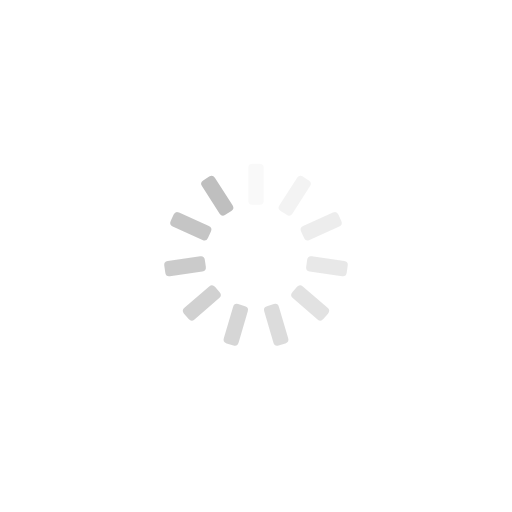
t = 0.00 s
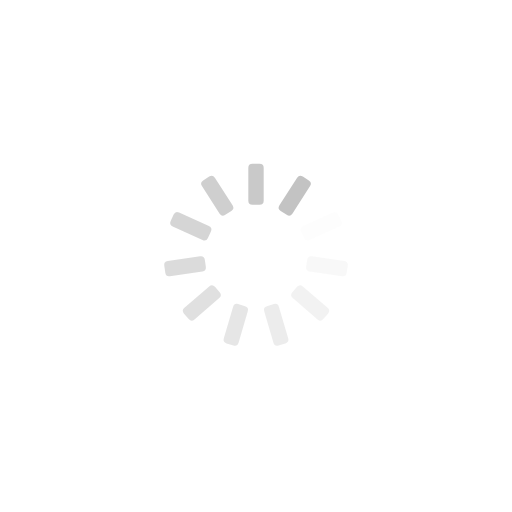
t = 0.25 s
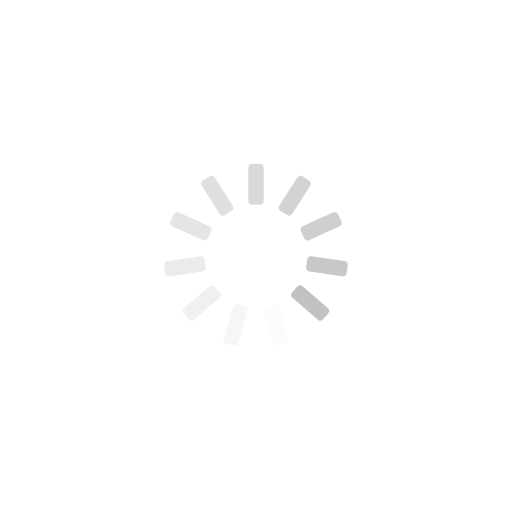
t = 0.50 s
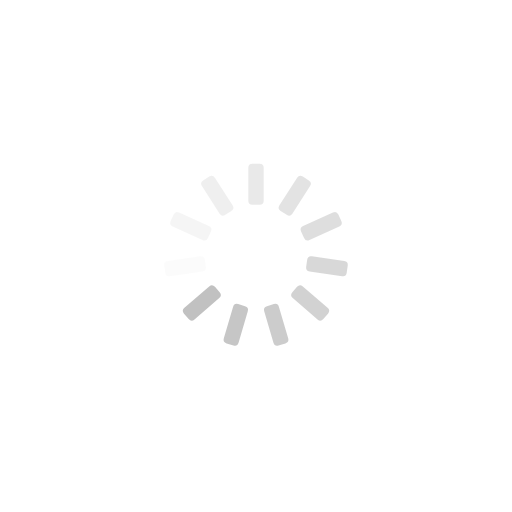
t = 0.75 s

The animated SVG that drew these frames (rendered in a browser with its animation timeline set to each time). Animation: 11 SMIL elements (animate=11); one cycle of 1.00 s, repeats indefinitely.

<?xml version="1.0" encoding="utf-8"?>
<svg xmlns="http://www.w3.org/2000/svg" xmlns:xlink="http://www.w3.org/1999/xlink" style="margin: auto; background: none; display: block; shape-rendering: auto;" width="256px" height="256px" viewBox="0 0 100 100" preserveAspectRatio="xMidYMid">
<g transform="rotate(0 50 50)">
  <rect x="48.5" y="32" rx="0.8" ry="0.8" width="3" height="8" fill="#bfbfbf">
    <animate attributeName="opacity" values="1;0" keyTimes="0;1" dur="1s" begin="-0.9090909090909091s" repeatCount="indefinite"></animate>
  </rect>
</g><g transform="rotate(32.72727272727273 50 50)">
  <rect x="48.5" y="32" rx="0.8" ry="0.8" width="3" height="8" fill="#bfbfbf">
    <animate attributeName="opacity" values="1;0" keyTimes="0;1" dur="1s" begin="-0.8181818181818182s" repeatCount="indefinite"></animate>
  </rect>
</g><g transform="rotate(65.45454545454545 50 50)">
  <rect x="48.5" y="32" rx="0.8" ry="0.8" width="3" height="8" fill="#bfbfbf">
    <animate attributeName="opacity" values="1;0" keyTimes="0;1" dur="1s" begin="-0.7272727272727273s" repeatCount="indefinite"></animate>
  </rect>
</g><g transform="rotate(98.18181818181819 50 50)">
  <rect x="48.5" y="32" rx="0.8" ry="0.8" width="3" height="8" fill="#bfbfbf">
    <animate attributeName="opacity" values="1;0" keyTimes="0;1" dur="1s" begin="-0.6363636363636364s" repeatCount="indefinite"></animate>
  </rect>
</g><g transform="rotate(130.9090909090909 50 50)">
  <rect x="48.5" y="32" rx="0.8" ry="0.8" width="3" height="8" fill="#bfbfbf">
    <animate attributeName="opacity" values="1;0" keyTimes="0;1" dur="1s" begin="-0.5454545454545454s" repeatCount="indefinite"></animate>
  </rect>
</g><g transform="rotate(163.63636363636363 50 50)">
  <rect x="48.5" y="32" rx="0.8" ry="0.8" width="3" height="8" fill="#bfbfbf">
    <animate attributeName="opacity" values="1;0" keyTimes="0;1" dur="1s" begin="-0.45454545454545453s" repeatCount="indefinite"></animate>
  </rect>
</g><g transform="rotate(196.36363636363637 50 50)">
  <rect x="48.5" y="32" rx="0.8" ry="0.8" width="3" height="8" fill="#bfbfbf">
    <animate attributeName="opacity" values="1;0" keyTimes="0;1" dur="1s" begin="-0.36363636363636365s" repeatCount="indefinite"></animate>
  </rect>
</g><g transform="rotate(229.0909090909091 50 50)">
  <rect x="48.5" y="32" rx="0.8" ry="0.8" width="3" height="8" fill="#bfbfbf">
    <animate attributeName="opacity" values="1;0" keyTimes="0;1" dur="1s" begin="-0.2727272727272727s" repeatCount="indefinite"></animate>
  </rect>
</g><g transform="rotate(261.8181818181818 50 50)">
  <rect x="48.5" y="32" rx="0.8" ry="0.8" width="3" height="8" fill="#bfbfbf">
    <animate attributeName="opacity" values="1;0" keyTimes="0;1" dur="1s" begin="-0.18181818181818182s" repeatCount="indefinite"></animate>
  </rect>
</g><g transform="rotate(294.54545454545456 50 50)">
  <rect x="48.5" y="32" rx="0.8" ry="0.8" width="3" height="8" fill="#bfbfbf">
    <animate attributeName="opacity" values="1;0" keyTimes="0;1" dur="1s" begin="-0.09090909090909091s" repeatCount="indefinite"></animate>
  </rect>
</g><g transform="rotate(327.27272727272725 50 50)">
  <rect x="48.5" y="32" rx="0.8" ry="0.8" width="3" height="8" fill="#bfbfbf">
    <animate attributeName="opacity" values="1;0" keyTimes="0;1" dur="1s" begin="0s" repeatCount="indefinite"></animate>
  </rect>
</g>
<!-- [ldio] generated by https://loading.io/ --></svg>